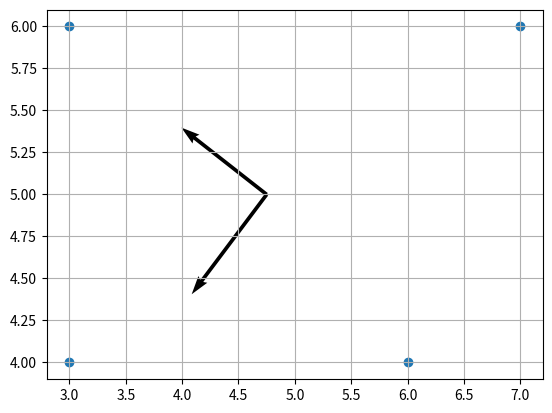

This figure's Python source:
import numpy as np
import matplotlib.pyplot as plt

# Points
A = np.array([3, 4])
B = np.array([3, 6])
C = np.array([7, 6])
D = np.array([6, 4])

# Matrix with the points in each row
points_matrix = np.vstack((A, B, C, D))

# Calculate the mean of the data
mean_point = np.mean(points_matrix, axis=0)

# Center the data by subtracting the mean
centered_data = points_matrix - mean_point

# Singular Value Decomposition
U, S, Vt = np.linalg.svd(centered_data)

# Eigenvalues 
eigenvalues = S 

# Eigenvectors
eigenvectors = U

# Plot the points and eigenvectors
plt.scatter(points_matrix[:, 0], points_matrix[:, 1], label='Data Points')
plt.quiver(mean_point[0], mean_point[1], eigenvectors[0, 0], eigenvectors[0, 1], scale=3)
plt.quiver(mean_point[0], mean_point[1], eigenvectors[1, 0], eigenvectors[1, 1], scale=3)

plt.grid(True)
plt.show()

# Print the eigenvalues and eigenvectors
print("Eigenvalues")
print(eigenvalues)
print("\nEigenvectors")
print(eigenvectors)
